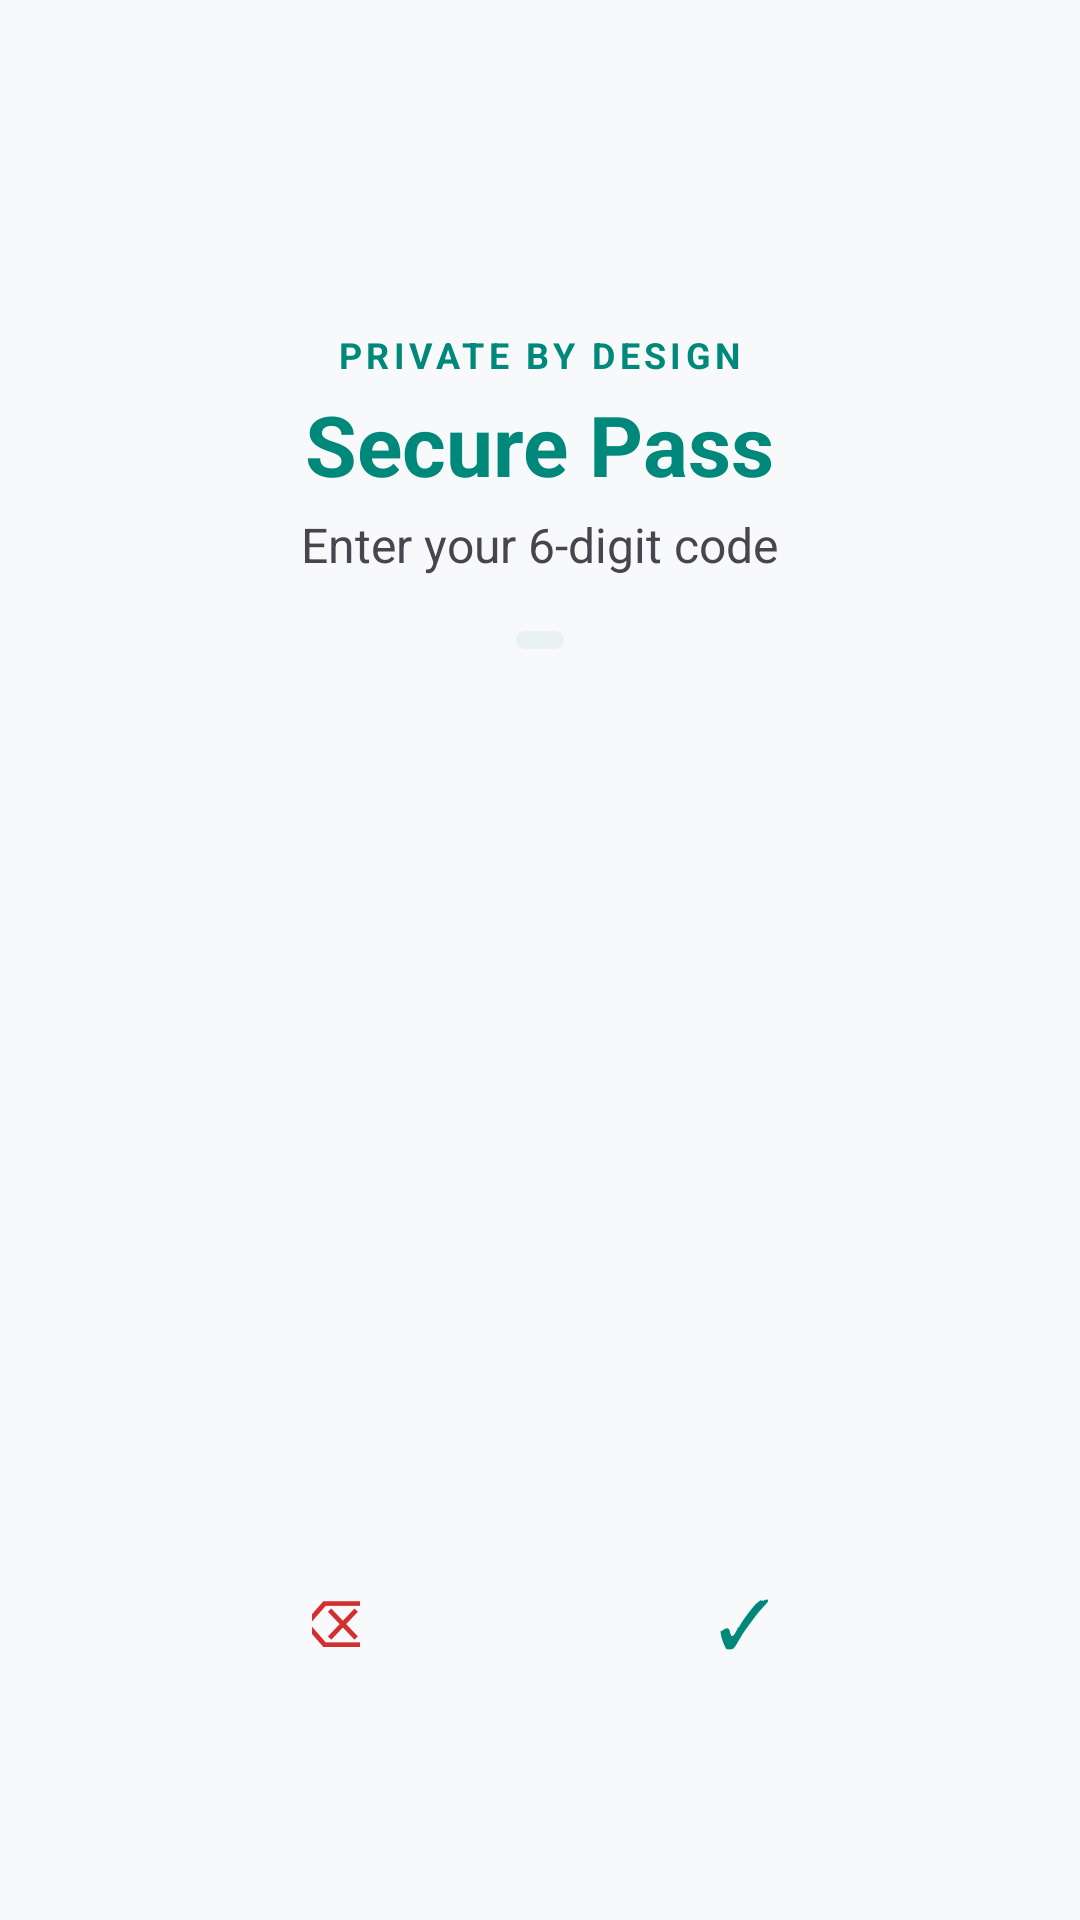

Layout XML and referenced resources for this Android screen:
<!-- AndroidManifest.xml: application theme Theme.SecurePass -->
<!-- res/layout/activity_main.xml -->
<?xml version="1.0" encoding="utf-8"?>
<LinearLayout
    xmlns:android="http://schemas.android.com/apk/res/android"
    xmlns:app="http://schemas.android.com/apk/res-auto"
    android:id="@+id/mainRoot"
    android:layout_width="match_parent"
    android:layout_height="match_parent"
    android:orientation="vertical"
    android:gravity="center_horizontal"
    android:paddingTop="28dp"
    android:paddingStart="24dp"
    android:paddingEnd="24dp">

    
    <ImageView
        android:id="@+id/ivLockIcon"
        android:layout_width="72dp"
        android:layout_height="72dp"
        android:src="@mipmap/ic_launcher_teal"
        android:scaleType="fitCenter"
        android:adjustViewBounds="true"
        android:contentDescription="Secure Pass"
        android:layout_marginBottom="10dp"/>

    <TextView
        android:layout_width="wrap_content"
        android:layout_height="wrap_content"
        android:layout_marginBottom="3dp"
        android:letterSpacing="0.12"
        android:text="PRIVATE BY DESIGN"
        android:textColor="?attr/colorPrimary"
        android:textSize="12sp"
        android:textStyle="bold" />

    
    <TextView
        android:layout_width="wrap_content"
        android:layout_height="wrap_content"
        android:text="Secure Pass"
        android:textSize="28sp"
        android:textColor="?attr/colorPrimary"
        android:textStyle="bold"
        android:layout_marginBottom="4dp"/>

    
    <TextView
        android:id="@+id/tvInstruction"
        android:layout_width="wrap_content"
        android:layout_height="wrap_content"
        android:text="Enter your 6-digit code"
        android:textSize="16sp"
        android:textColor="?android:attr/textColorSecondary"
        android:layout_marginBottom="18dp"/>

    
    <LinearLayout
        android:id="@+id/pinDotsContainer"
        android:layout_width="wrap_content"
        android:layout_height="wrap_content"
        android:orientation="horizontal"
        android:layout_marginBottom="18dp"
        android:paddingStart="8dp"
        android:paddingTop="3dp"
        android:paddingEnd="8dp"
        android:paddingBottom="3dp"
        android:background="@drawable/pin_track_background">
    </LinearLayout>

    
    <GridLayout
        android:id="@+id/gridNumberPad"
        android:layout_width="wrap_content"
        android:layout_height="wrap_content"
        android:columnCount="3"
        android:rowCount="5"
        android:gravity="center">

        
        <Button android:id="@+id/btnKey0" style="@style/NumberPadButton"/>
        <Button android:id="@+id/btnKey1" style="@style/NumberPadButton"/>
        <Button android:id="@+id/btnKey2" style="@style/NumberPadButton"/>

        
        <Button android:id="@+id/btnKey3" style="@style/NumberPadButton"/>
        <Button android:id="@+id/btnKey4" style="@style/NumberPadButton"/>
        <Button android:id="@+id/btnKey5" style="@style/NumberPadButton"/>

        
        <Button android:id="@+id/btnKey6" style="@style/NumberPadButton"/>
        <Button android:id="@+id/btnKey7" style="@style/NumberPadButton"/>
        <Button android:id="@+id/btnKey8" style="@style/NumberPadButton"/>

        
        <Button android:id="@+id/btnKey9" style="@style/NumberPadButton"/>
        <Button android:id="@+id/btnKey10" style="@style/NumberPadButton"/>
        <Button android:id="@+id/btnKey11" style="@style/NumberPadButton"/>

        
        <Button android:id="@+id/btnDelete" style="@style/NumberPadButton" android:text="⌫"
            android:textColor="#D32F2F"/>
        <ImageButton
            android:id="@+id/btnBiometric"
            android:layout_width="64dp"
            android:layout_height="64dp"
            android:layout_margin="2dp"
            android:background="?attr/selectableItemBackgroundBorderless"
            android:src="@android:drawable/ic_dialog_info"
            android:contentDescription="Biometric Unlock"
            android:scaleType="fitCenter"
            app:tint="?attr/colorPrimary"
            android:visibility="invisible"/>
        <Button android:id="@+id/btnSubmit" style="@style/NumberPadButton" android:text="✓"
            android:textColor="?attr/colorPrimary"/>
    </GridLayout>

    
    <TextView
        android:id="@+id/tvError"
        android:layout_width="wrap_content"
        android:layout_height="wrap_content"
        android:text="Wrong code. Try again."
        android:textSize="14sp"
        android:textColor="#D32F2F"
        android:visibility="gone"
        android:layout_marginTop="12dp"/>

</LinearLayout>
<!-- resources referenced by this layout -->
<resources>
  <!-- drawable pin_track_background (drawable) -->
  <?xml version="1.0" encoding="utf-8"?>
  <shape xmlns:android="http://schemas.android.com/apk/res/android">
      <solid android:color="#E9F1F5" />
      <corners android:radius="18dp" />
  </shape>
  <!-- mipmap ic_launcher_teal (mipmap-anydpi-v26) -->
  <adaptive-icon xmlns:android="http://schemas.android.com/apk/res/android">
      <background android:drawable="@color/launcher_background" />
      <foreground android:drawable="@drawable/securepass_foreground_teal" />
      <monochrome android:drawable="@drawable/securepass_monochrome" />
  </adaptive-icon>
  <style name="NumberPadButton" parent="Widget.Material3.Button.OutlinedButton">
          <item name="android:layout_width">64dp</item>
          <item name="android:layout_height">64dp</item>
          <item name="android:textSize">22sp</item>
          <item name="android:textColor">@color/m3_on_surface</item>
          <item name="android:layout_margin">2dp</item>
          <item name="cornerRadius">32dp</item>
          <item name="strokeWidth">1dp</item>
          <item name="strokeColor">@color/m3_outline_variant</item>
          <item name="backgroundTint">@color/m3_surface_container</item>
          <item name="android:insetTop">0dp</item>
          <item name="android:insetBottom">0dp</item>
          <item name="rippleColor">?attr/colorControlHighlight</item>
      </style>
  <color name="launcher_background">#101827</color>
  <!-- drawable securepass_foreground_teal (drawable) -->
  <vector xmlns:android="http://schemas.android.com/apk/res/android"
      android:width="108dp"
      android:height="108dp"
      android:viewportWidth="108"
      android:viewportHeight="108">
      
      <path
          android:fillColor="#00897B"
          android:pathData="M54,26 L76,35 L76,53 C76,66 66,76 54,82 C42,76 32,66 32,53 L32,35 Z" />
      
      <path
          android:fillColor="#00695C"
          android:pathData="M54,32 L70,39 L70,52 C70,63 62,71 54,76 C46,71 38,63 38,52 L38,39 Z" />
      
      <path
          android:fillColor="#FFFFFFFF"
          android:fillAlpha="0.22"
          android:pathData="M54,27 L33,35.5 L33,39 L54,30.5 L75,39 L75,35.5 Z" />
      
      <path
          android:fillColor="#33000000"
          android:pathData="M54,43.5 A5.5,5.5 0,1,0 54,54.5 A5.5,5.5 0,1,0 54,43.5 Z M51.5,51 L56.5,51 L58.5,65 L49.5,65 Z" />
      
      <path
          android:fillColor="#F7F9FC"
          android:pathData="M54,42.5 A5.5,5.5 0,1,0 54,53.5 A5.5,5.5 0,1,0 54,42.5 Z M51.5,50 L56.5,50 L58.5,64 L49.5,64 Z" />
  </vector>
  <!-- drawable securepass_monochrome (drawable) -->
  <vector xmlns:android="http://schemas.android.com/apk/res/android"
      android:width="108dp"
      android:height="108dp"
      android:viewportWidth="108"
      android:viewportHeight="108">
      <path
          android:fillColor="#00000000"
          android:strokeColor="#FFFFFFFF"
          android:strokeWidth="3.5"
          android:strokeLineJoin="round"
          android:strokeLineCap="round"
          android:pathData="M54,26 L76,35 L76,53 C76,66 66,76 54,82 C42,76 32,66 32,53 L32,35 Z" />
      <path
          android:fillColor="#FFFFFFFF"
          android:pathData="M54,42.5 A5.5,5.5 0,1,0 54,53.5 A5.5,5.5 0,1,0 54,42.5 Z M51.5,50 L56.5,50 L58.5,64 L49.5,64 Z" />
  </vector>
  <color name="m3_on_surface">#181C20</color>
  <color name="m3_outline_variant">#DDE3EA</color>
  <color name="m3_surface_container">#FFFFFF</color>
  <color name="palette_teal_primary">#00897B</color>
  <color name="white">#FFFFFFFF</color>
  <color name="m3_surface_container_high">#EEF2F6</color>
  <color name="palette_teal_variant">#00695C</color>
  <color name="m3_surface">#F7F9FB</color>
  <color name="m3_on_surface_variant">#5C6570</color>
</resources>
